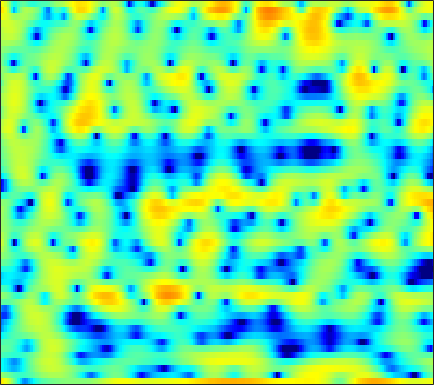

Values plotted in this chart, from the file beside it:
6.3297, 5.6535, 4.6441, 3.4917, 2.5115, 1.0196, -0.70578, -2.2045, -4.5087, -7.1011, -9.4976, -10.39, -9.6981, -7.9582, -6.6623, -5.2042, -4.0858, -3.4139, -2.6984, -2.1418, -1.6899, -1.4008, -1.0715, -0.78652
0.94, 0.5376, -0.02405, -0.6078, -1.052, -1.635, -2.178, -2.532, -2.887, -3.08, -3.083, -2.95, -2.622, -2.162, -1.761, -1.195, -0.6377, -0.2412, 0.2434, 0.6716, 1.035, 1.264, 1.509, 1.684
-4.865, -5.303, -6.068, -6.958, -7.625, -8.329, -8.552, -8.297, -7.453, -6.288, -5.024, -4.097, -2.93, -1.863, -1.139, -0.2654, 0.5031, 1.01, 1.595, 2.078, 2.459, 2.675, 2.876, 2.979
-4.694, -5.233, -6.173, -7.36, -8.344, -9.556, -10.13, -9.832, -8.591, -6.937, -5.271, -4.112, -2.721, -1.512, -0.7094, 0.2306, 1.035, 1.554, 2.139, 2.606, 2.95, 3.127, 3.25, 3.243
-2.298, -2.443, -2.673, -2.934, -3.131, -3.367, -3.536, -3.599, -3.576, -3.428, -3.15, -2.856, -2.352, -1.736, -1.221, -0.4936, 0.232, 0.7528, 1.391, 1.936, 2.365, 2.603, 2.795, 2.834
-1.263, -1.254, -1.343, -1.569, -1.826, -2.305, -2.968, -3.601, -4.656, -5.995, -7.567, -8.693, -9.341, -8.273, -6.713, -4.47, -2.46, -1.177, 0.2479, 1.368, 2.219, 2.698, 3.143, 3.385
-2.488, -2.219, -1.967, -1.859, -1.878, -2.058, -2.451, -2.895, -3.706, -4.779, -6.039, -6.932, -7.502, -6.773, -5.542, -3.639, -1.865, -0.7136, 0.5672, 1.573, 2.326, 2.739, 3.099, 3.264
-5.735, -5.027, -4.173, -3.438, -2.965, -2.442, -2.034, -1.798, -1.551, -1.345, -1.145, -0.9716, -0.6814, -0.3045, 0.03794, 0.5461, 1.069, 1.439, 1.867, 2.189, 2.389, 2.448, 2.399, 2.199
-9.749, -8.316, -6.66, -5.255, -4.335, -3.253, -2.299, -1.659, -0.8965, -0.2263, 0.3704, 0.775, 1.26, 1.683, 1.956, 2.26, 2.491, 2.61, 2.685, 2.645, 2.475, 2.255, 1.83, 1.245
-10.86, -9.784, -8.368, -6.942, -5.87, -4.476, -3.144, -2.209, -1.073, -0.07792, 0.7719, 1.319, 1.936, 2.429, 2.715, 2.986, 3.13, 3.156, 3.082, 2.877, 2.53, 2.165, 1.535, 0.7218
-13.16, -14.05, -13.82, -11.62, -9.465, -6.764, -4.479, -3.03, -1.416, -0.09543, 0.9617, 1.601, 2.266, 2.751, 3.006, 3.219, 3.29, 3.253, 3.096, 2.828, 2.453, 2.094, 1.505, 0.7604
-9.709, -11.16, -11.67, -9.745, -7.746, -5.27, -3.189, -1.907, -0.506, 0.6073, 1.483, 2.002, 2.5, 2.78, 2.86, 2.803, 2.588, 2.343, 1.952, 1.557, 1.216, 1.017, 0.7924, 0.5748
-1.185, -1.47, -1.645, -1.603, -1.423, -1.036, -0.5603, -0.1656, 0.3961, 0.9536, 1.462, 1.784, 2.095, 2.195, 2.076, 1.599, 0.6992, -0.2799, -2.027, -4.088, -5.364, -4.927, -3.129, -1.321
0.8738, 0.5372, 0.0423, -0.5851, -1.097, -1.891, -2.737, -3.277, -3.515, -3.042, -2.036, -1.182, -0.1737, 0.5478, 0.8372, 0.8049, 0.2333, -0.5994, -2.293, -4.519, -5.972, -5.186, -2.683, -0.3172
-2.163, -2.376, -2.891, -3.741, -4.718, -6.607, -9.642, -13.44, -25.3, -16.64, -9.737, -6.741, -4.049, -2.243, -1.269, -0.3198, 0.2745, 0.5414, 0.7812, 0.9966, 1.292, 1.614, 2.144, 2.717
-6.699, -6.143, -5.818, -5.863, -6.137, -6.707, -7.402, -7.895, -8.201, -7.859, -6.967, -6.117, -4.851, -3.589, -2.71, -1.646, -0.6886, -0.03672, 0.7323, 1.406, 1.998, 2.393, 2.857, 3.229
-7.555, -6.741, -6.051, -5.77, -5.753, -5.952, -6.293, -6.585, -6.969, -7.253, -7.261, -7.046, -6.443, -5.466, -4.55, -3.253, -1.976, -1.06, 0.04387, 0.9975, 1.807, 2.314, 2.873, 3.294
-4.197, -4.007, -3.884, -3.995, -4.221, -4.775, -5.61, -6.416, -7.876, -9.926, -12.6, -14.56, -14.41, -10.99, -8.387, -5.474, -3.198, -1.812, -0.3011, 0.8988, 1.851, 2.422, 3.009, 3.431
-1.048, -1.159, -1.435, -1.843, -2.246, -2.915, -3.797, -4.628, -5.957, -7.631, -9.547, -10.63, -10.48, -8.328, -6.353, -4.005, -2.063, -0.8704, 0.4107, 1.4, 2.136, 2.547, 2.936, 3.163
0.8128, 0.5151, -0.01869, -0.6255, -1.125, -1.753, -2.322, -2.692, -3.024, -3.19, -3.19, -3.015, -2.531, -1.845, -1.221, -0.3428, 0.4575, 0.9659, 1.505, 1.864, 2.04, 2.067, 2.005, 1.853
2.173, 1.538, 0.4565, -0.8877, -1.995, -3.408, -4.212, -4.19, -3.476, -2.357, -1.187, -0.3996, 0.5378, 1.335, 1.808, 2.295, 2.588, 2.652, 2.525, 2.124, 1.467, 0.8266, -0.1471, -1.04
3.225, 2.337, 0.7092, -1.645, -4.147, -9.508, -23.12, -14.82, -6.902, -3.068, -0.5946, 0.749, 2.057, 2.996, 3.48, 3.838, 3.894, 3.723, 3.158, 2.139, 0.5424, -1.188, -4.593, -10.45
2.311, 1.715, 0.7106, -0.4646, -1.393, -2.531, -3.135, -3.071, -2.438, -1.381, -0.3139, 0.4378, 1.308, 1.958, 2.329, 2.624, 2.668, 2.536, 2.094, 1.344, 0.2391, -0.7989, -2.394, -3.885
1.272, 0.9641, 0.4502, -0.1559, -0.5985, -1.121, -1.497, -1.632, -1.631, -1.418, -1.023, -0.6804, -0.1694, 0.3363, 0.6629, 1.036, 1.286, 1.369, 1.361, 1.191, 0.8887, 0.6034, 0.1968, -0.1789
1.032, 0.7505, 0.2246, -0.4571, -1.028, -1.795, -2.553, -3.038, -3.416, -3.526, -3.241, -2.85, -2.185, -1.393, -0.8229, -0.1024, 0.5386, 0.9399, 1.378, 1.673, 1.847, 1.882, 1.84, 1.702
1.281, 0.8909, 0.12, -0.9125, -1.939, -3.624, -5.736, -7.544, -9.711, -10.33, -9.052, -7.562, -5.668, -4.044, -2.901, -1.545, -0.3246, 0.5014, 1.434, 2.183, 2.732, 2.991, 3.156, 3.116
1.465, 1.067, 0.3036, -0.8302, -1.962, -4.015, -6.777, -9.681, -14.4, -16.38, -12.99, -10.94, -9.034, -7.481, -6.247, -4.251, -2.156, -0.6966, 0.973, 2.3, 3.236, 3.725, 4.06, 4.055
0.5018, 0.3562, 0.04178, -0.4713, -0.9379, -1.819, -2.912, -3.809, -5.088, -6.251, -7.601, -8.943, -12.21, -19.9, -20.3, -9.859, -4.545, -1.898, 0.6587, 2.441, 3.65, 4.234, 4.626, 4.596
-4.242, -3.926, -3.339, -2.678, -2.246, -1.808, -1.673, -1.664, -1.957, -2.364, -3.099, -3.728, -4.648, -5.051, -4.786, -3.435, -1.668, -0.3495, 1.186, 2.382, 3.259, 3.695, 4.004, 3.981
-15.87, -14.38, -10.65, -7.2, -5.285, -3.3, -1.918, -1.193, -0.5393, -0.2064, -0.0884, -0.09666, -0.1395, -0.1731, -0.1187, 0.03487, 0.3029, 0.5413, 0.9187, 1.312, 1.706, 1.986, 2.291, 2.472
-16.59, -14.77, -10.64, -6.893, -4.675, -2.385, -0.6288, 0.3126, 1.254, 1.803, 2.102, 2.146, 2.026, 1.687, 1.331, 0.6834, -0.09429, -0.7279, -1.497, -1.876, -1.651, -1.137, -0.2487, 0.6008
-6.796, -5.671, -4.028, -2.337, -1.148, 0.3024, 1.477, 2.191, 2.872, 3.301, 3.432, 3.353, 2.974, 2.281, 1.497, 0.04651, -2.072, -4.31, -8.86, -16.61, -12.63, -7.895, -4.138, -1.871
-3.131, -2.342, -1.265, -0.2214, 0.5195, 1.411, 2.141, 2.598, 3.017, 3.253, 3.245, 3.094, 2.66, 1.972, 1.242, 0.004337, -1.583, -2.969, -4.859, -6.161, -6.092, -5.284, -3.952, -2.783
-1.923, -1.245, -0.3803, 0.4028, 0.957, 1.586, 2.107, 2.405, 2.688, 2.807, 2.77, 2.633, 2.306, 1.82, 1.357, 0.6272, -0.1913, -0.8153, -1.599, -2.223, -2.635, -2.825, -2.956, -3.012
-1.433, -0.757, 0.05486, 0.7785, 1.242, 1.769, 2.181, 2.402, 2.6, 2.67, 2.635, 2.529, 2.299, 1.952, 1.639, 1.136, 0.5653, 0.09932, -0.5528, -1.237, -1.937, -2.476, -3.213, -3.98
-1.108, -0.3661, 0.4958, 1.214, 1.637, 2.082, 2.383, 2.534, 2.628, 2.644, 2.575, 2.484, 2.304, 2.061, 1.827, 1.446, 0.9768, 0.5522, -0.11, -0.9028, -1.847, -2.654, -3.918, -5.449
-0.704, 0.1781, 1.133, 1.811, 2.174, 2.447, 2.525, 2.484, 2.337, 2.147, 1.962, 1.863, 1.767, 1.706, 1.628, 1.464, 1.166, 0.8439, 0.2501, -0.5268, -1.516, -2.408, -3.828, -5.551
0.3282, 1.32, 2.273, 2.832, 3.015, 2.93, 2.494, 1.937, 1.01, 0.007983, -0.6483, -0.7587, -0.3833, 0.2425, 0.7, 1.1, 1.206, 1.085, 0.6558, -0.06727, -1.031, -1.904, -3.142, -4.359
2.006, 2.884, 3.693, 4.102, 4.086, 3.639, 2.585, 1.297, -1.371, -5.88, -14.21, -12.83, -5.728, -2.156, -0.5777, 0.6416, 1.165, 1.178, 0.7804, -0.08833, -1.41, -2.696, -4.802, -7.072
1.687, 2.517, 3.357, 3.831, 3.892, 3.627, 2.856, 1.985, 0.3965, -1.438, -2.823, -3.031, -2.297, -1.22, -0.5995, -0.0962, 0.007561, -0.1616, -0.7187, -1.656, -3.047, -4.465, -7.197, -11.26
-0.2749, 0.8855, 2.063, 2.829, 3.175, 3.306, 3.133, 2.839, 2.255, 1.579, 0.9256, 0.4682, -0.04993, -0.5532, -0.9581, -1.564, -2.26, -2.784, -3.467, -4.037, -4.591, -4.975, -5.411, -5.647
-0.6148, 0.6677, 1.957, 2.857, 3.321, 3.652, 3.734, 3.612, 3.277, 2.751, 2.025, 1.371, 0.3263, -0.9735, -2.106, -3.893, -5.918, -7.409, -8.682, -8.666, -7.715, -6.884, -5.832, -4.957
0.8835, 1.694, 2.623, 3.345, 3.732, 4.069, 4.161, 4.081, 3.785, 3.252, 2.471, 1.723, 0.44, -1.218, -2.78, -5.5, -9.38, -13.89, -25.23, -16.47, -10.97, -8.632, -6.689, -5.468
1.311, 1.896, 2.635, 3.262, 3.622, 3.948, 4.054, 4.013, 3.748, 3.255, 2.561, 1.882, 0.7799, -0.5126, -1.628, -3.252, -4.902, -6.006, -6.912, -7.008, -6.498, -6.002, -5.487, -5.241
-0.0552, 0.8325, 1.876, 2.709, 3.183, 3.59, 3.786, 3.774, 3.562, 3.143, 2.514, 1.914, 1.001, -0.0007567, -0.7696, -1.706, -2.468, -2.88, -3.215, -3.34, -3.335, -3.361, -3.492, -3.919
-1.88, -0.225, 1.342, 2.381, 2.916, 3.366, 3.581, 3.578, 3.408, 3.011, 2.335, 1.663, 0.533, -0.8392, -1.889, -3.045, -3.547, -3.386, -2.76, -1.99, -1.384, -1.102, -1.02, -1.334
-0.1824, 0.7112, 1.51, 1.94, 2.107, 2.231, 2.289, 2.352, 2.364, 2.177, 1.682, 1.005, -0.4772, -2.902, -5.71, -12.42, -16.59, -9.383, -4.305, -1.441, 0.2799, 1.087, 1.63, 1.697
0.6787, 0.4122, -0.2885, -1.4, -2.459, -3.739, -4.006, -3.334, -2.045, -0.9676, -0.3807, -0.3296, -0.7568, -1.691, -2.621, -3.726, -3.791, -2.929, -1.228, 0.3698, 1.644, 2.327, 2.906, 3.124
-0.251, -1.022, -2.584, -5.058, -7.874, -14.65, -18.23, -11.45, -6.611, -3.932, -2.359, -1.645, -1.096, -0.833, -0.722, -0.5703, -0.2713, 0.06316, 0.6476, 1.277, 1.885, 2.278, 2.677, 2.894
-0.2552, -0.7766, -1.683, -2.786, -3.639, -4.552, -4.841, -4.534, -3.755, -2.884, -2.147, -1.716, -1.289, -0.9897, -0.813, -0.5766, -0.3055, -0.06557, 0.3081, 0.74, 1.169, 1.477, 1.839, 2.112
0.5414, 0.383, 0.09343, -0.2506, -0.5329, -0.8428, -1.051, -1.145, -1.205, -1.236, -1.288, -1.352, -1.492, -1.661, -1.774, -1.848, -1.794, -1.635, -1.282, -0.7914, -0.2333, 0.1884, 0.7167, 1.18
1.405, 1.532, 1.6, 1.562, 1.48, 1.3, 1.052, 0.8053, 0.415, -0.07859, -0.698, -1.264, -2.157, -3.18, -3.973, -4.913, -5.399, -5.304, -4.598, -3.533, -2.373, -1.556, -0.5989, 0.1963
1.888, 2.278, 2.619, 2.775, 2.794, 2.669, 2.385, 2.08, 1.52, 0.7619, -0.2469, -1.216, -2.872, -5.109, -7.366, -11.71, -17.68, -16.54, -10.87, -7.182, -4.73, -3.357, -1.941, -0.8726
2.051, 2.598, 3.07, 3.296, 3.319, 3.203, 2.931, 2.634, 2.088, 1.357, 0.4012, -0.496, -1.978, -3.842, -5.507, -7.939, -9.709, -9.774, -8.378, -6.643, -5.101, -4.14, -3.067, -2.199
2.802, 3.18, 3.417, 3.412, 3.282, 3.031, 2.733, 2.477, 2.112, 1.673, 1.128, 0.6275, -0.1749, -1.131, -1.908, -2.91, -3.762, -4.27, -4.739, -4.992, -5.066, -4.993, -4.701, -4.218
4.646, 4.55, 4.099, 3.331, 2.66, 1.786, 1.216, 1.097, 1.254, 1.52, 1.668, 1.647, 1.41, 0.9599, 0.5, -0.2462, -1.2, -2.05, -3.485, -5.309, -7.596, -9.156, -9.493, -7.764
6.42, 5.835, 4.497, 2.338, -0.03956, -4.618, -8.512, -6.045, -2.196, 0.1004, 1.306, 1.723, 1.839, 1.641, 1.358, 0.8208, 0.108, -0.5977, -1.941, -4.055, -7.389, -10.61, -11.22, -7.112
5.134, 4.562, 3.345, 1.538, -0.2064, -2.846, -4.504, -4.165, -2.791, -1.7, -1.293, -1.417, -2.037, -2.936, -3.509, -3.771, -3.387, -2.977, -2.522, -2.302, -2.221, -2.12, -1.714, -0.9913
